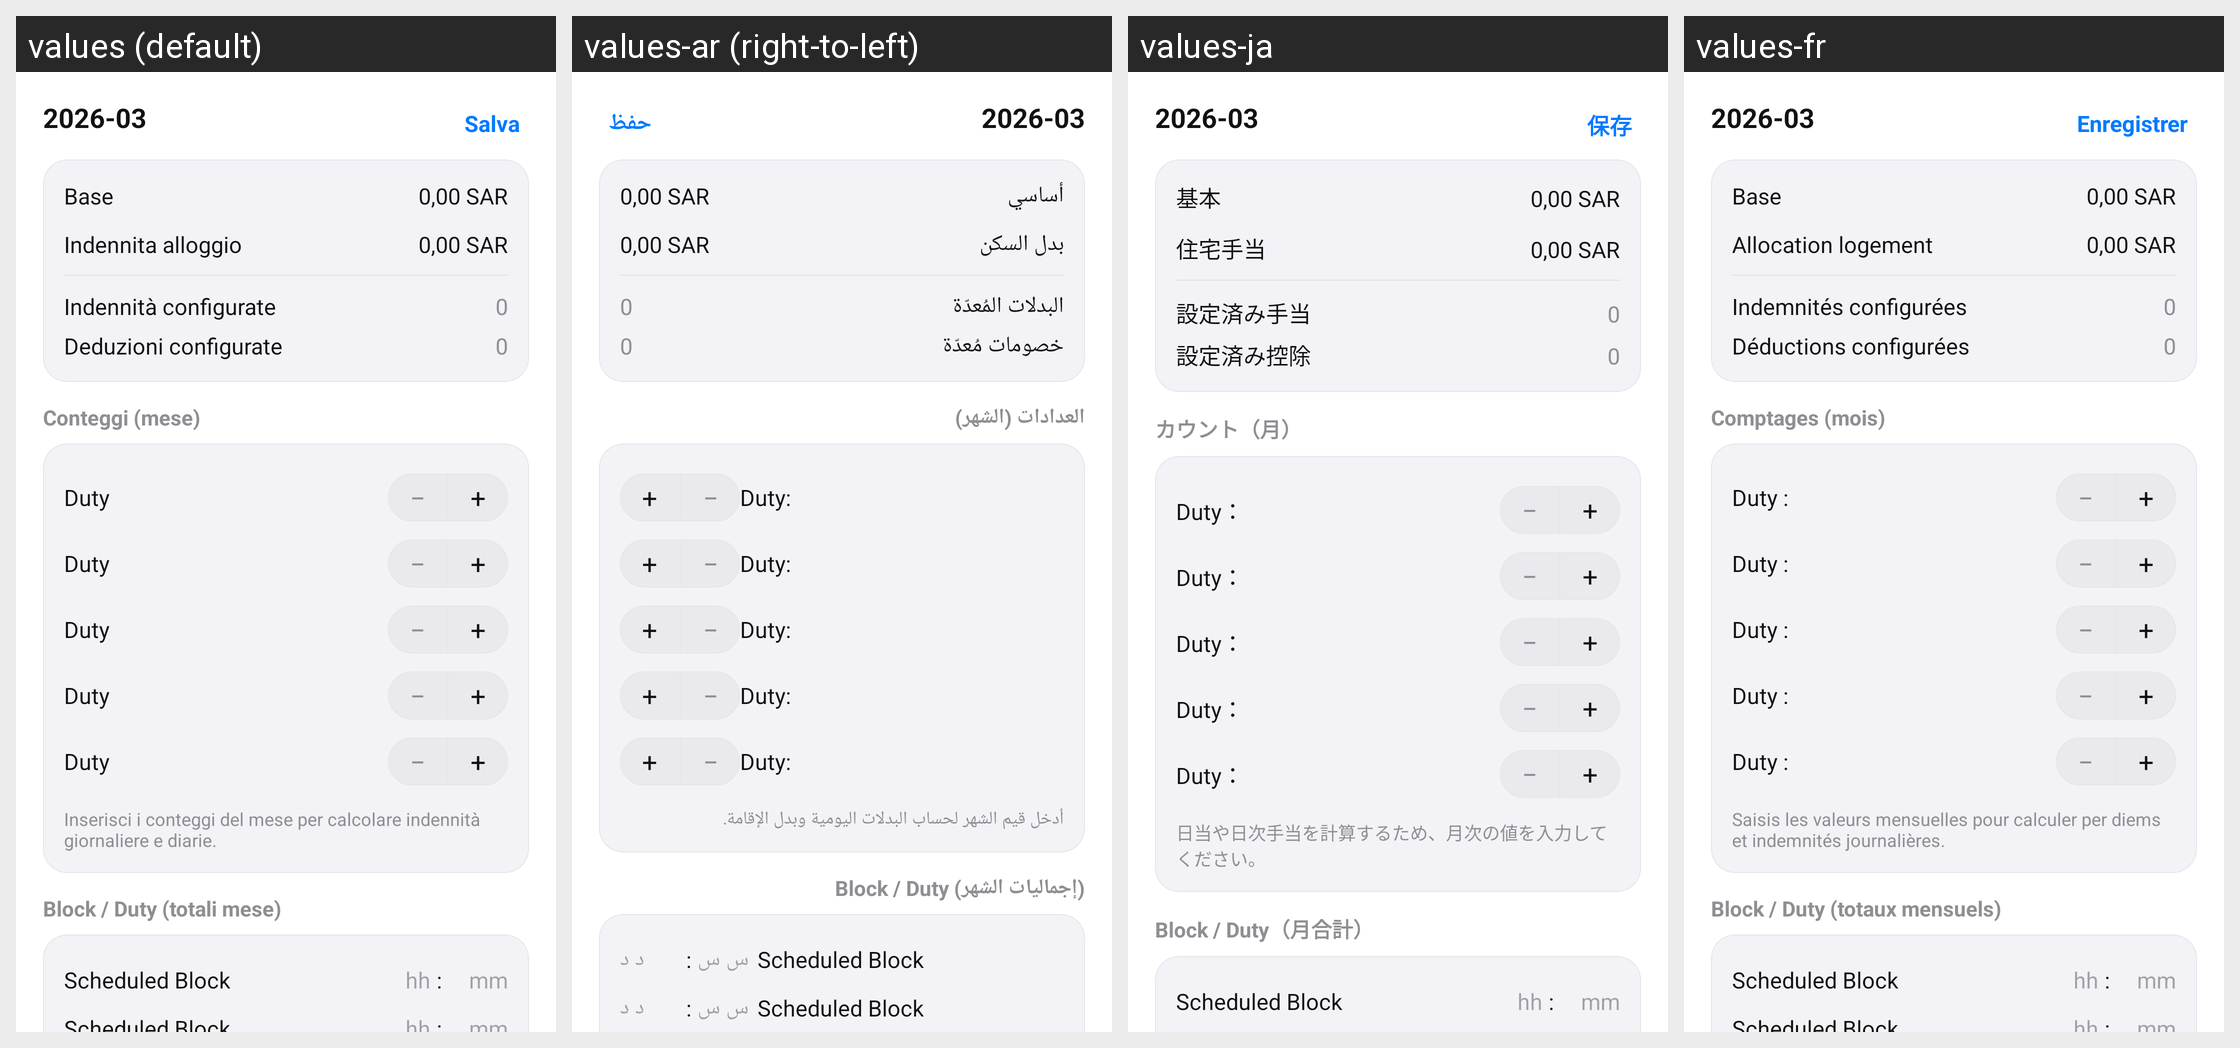

Translations of the strings shown on this Android screen, per locale in the grid:
Android screen res/layout/activity_salary_month_detail.xml rendered under 4 locales, left to right: values (default), values-ar (right-to-left), values-ja, values-fr. Device: Nexus 5 (rendered at 1080×1920; each locale shown at half size, 540×960, under a caption strip naming it); theme Theme.FlightTimeApp.
Other locales in the repository, not shown: values-cs, values-de, values-en, values-es, values-it, values-zh.
Strings drawn on this screen, with the default value and each locale's value (text and hints the layout hard-codes, and strings that could not be matched under every locale, appear in the picture but are not listed):

salary_month_placeholder
  values: 2026-03
  values-ar: 2026-03
  values-ja: 2026-03
  values-fr: 2026-03

save_button
  values: Salva
  values-ar: حفظ
  values-ja: 保存
  values-fr: Enregistrer

salary_month_basic
  values: Base
  values-ar: أساسي
  values-ja: 基本
  values-fr: Base

salary_money_placeholder
  values: 0,00 SAR
  values-ar: 0,00 SAR
  values-ja: 0,00 SAR
  values-fr: 0,00 SAR

salary_housing_allowance
  values: Indennita alloggio
  values-ar: بدل السكن
  values-ja: 住宅手当
  values-fr: Allocation logement

salary_month_allowances_configured
  values: Indennità configurate
  values-ar: البدلات المُعدّة
  values-ja: 設定済み手当
  values-fr: Indemnités configurées

salary_zero_placeholder
  values: 0
  values-ar: 0
  values-ja: 0
  values-fr: 0

salary_month_deductions_configured
  values: Deduzioni configurate
  values-ar: خصومات مُعدّة
  values-ja: 設定済み控除
  values-fr: Déductions configurées

salary_month_counts_section
  values: Conteggi (mese)
  values-ar: العدادات (الشهر)
  values-ja: カウント（月）
  values-fr: Comptages (mois)

salary_month_counts_hint
  values: Inserisci i conteggi del mese per calcolare indennità giornaliere e diarie.
  values-ar: أدخل قيم الشهر لحساب البدلات اليومية وبدل الإقامة.
  values-ja: 日当や日次手当を計算するため、月次の値を入力してください。
  values-fr: Saisis les valeurs mensuelles pour calculer per diems et indemnités journalières.

salary_month_block_duty_section
  values: Block / Duty (totali mese)
  values-ar: Block / Duty (إجماليات الشهر)
  values-ja: Block / Duty（月合計）
  values-fr: Block / Duty (totaux mensuels)

salary_month_duty_count
  values: Duty
  values-ar: Duty:
  values-ja: Duty：
  values-fr: Duty :

minus
  values: −
  values-ar: −
  values-ja: −
  values-fr: −

plus
  values: +
  values-ar: +
  values-ja: +
  values-fr: +

salary_month_scheduled_block
  values: Scheduled Block
  values-ar: Scheduled Block
  values-ja: Scheduled Block
  values-fr: Scheduled Block

hours_hint
  values: hh
  values-ar: س س
  values-ja: hh
  values-fr: hh

colon
  values: :
  values-ar: :
  values-ja: :
  values-fr: :

minutes_hint
  values: mm
  values-ar: د د
  values-ja: mm
  values-fr: mm
